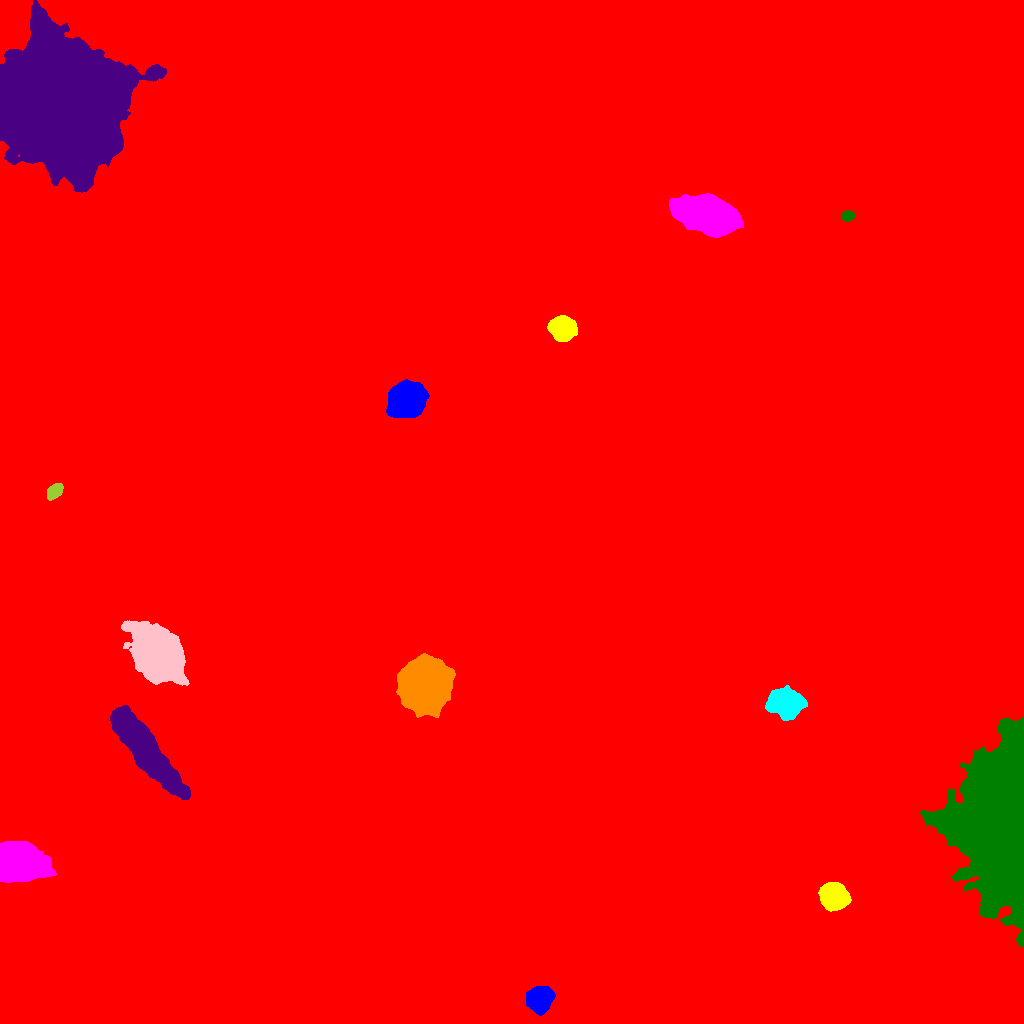

Data behind this chart, as committed beside it:
ID, X, Y, A, B, theta, total_flux, mu_max, mu_median, mu_mean, R_fwhm, R_e, R10, R90, x_start, x_end, y_start, y_end, area, greylevel
0, 534.8, 468.1, 316.8, 286, -0.461, 5382668, 228.0, 4.0, 5.416, 10.46, 245.5, 74.45, 428.6, 0, 1023, 0, 1023, 993785, 5.416
1, 539.8, 24.01, 5.906, 5.371, 0.7254, 15022, 60.0, 21.0, 23.18, 8.234, 7.203, 2.877, 11.55, 526, 555, 8, 37, 648, 48.18
2, 833.6, 127.1, 6.16, 5.88, -0.4592, 15121, 56.0, 18.0, 20.66, 8.311, 7.674, 3.038, 12.49, 818, 851, 112, 141, 732, 44.66
3, 17.61, 162.1, 10.44, 8.397, -0.1024, 64347, 116.0, 26.0, 34.65, 11.06, 11.24, 4.334, 19.09, 0, 56, 141, 182, 1857, 59.65
4, 1002, 200.4, 37.42, 17.75, 1.561, 338899, 123.0, 19.0, 28.66, 22.15, 27.32, 10.16, 47.61, 920, 1023, 77, 307, 11825, 52.66
5, 143.9, 274.6, 25.51, 6.052, -0.9113, 46462, 54.0, 16.0, 17.14, 12.09, 15.3, 5.614, 24.75, 110, 190, 224, 318, 2711, 41.14
6, 424.9, 341.1, 10.11, 9.879, 1.317, 141267, 230.0, 29.0, 51.69, 11.14, 11.71, 4.442, 21.68, 396, 455, 306, 370, 2733, 76.69
7, 784.5, 321.1, 7.601, 6.138, -0.1142, 14742, 45.0, 12.0, 15.07, 9.132, 8.519, 3.338, 14.01, 765, 807, 303, 338, 978, 42.07
8, 156, 370.5, 12.48, 10.35, -1.105, 69812, 97.0, 16.0, 23.96, 11.98, 13.37, 5.015, 23.57, 121, 189, 338, 403, 2914, 47.96
9, 55, 531.8, 4.082, 2.702, 0.7406, 2179, 24.0, 9.0, 9.815, 5.171, 4.297, 1.693, 6.723, 47, 63, 523, 540, 222, 35.82
10, 512.1, 512.8, 23.25, 18.94, 0.1218, 285414, 109.0, 28.0, 32.17, 22.88, 26.49, 9.901, 42.73, 449, 586, 465, 559, 8873, 56.17
11, 406.6, 624.2, 8.195, 7.01, 0.5413, 46105, 115.0, 26.0, 35.52, 9.657, 9.441, 3.7, 16, 386, 429, 606, 644, 1298, 59.52
12, 562.9, 694.6, 5.761, 5.02, -0.3647, 18633, 83.0, 25.0, 30.1, 7.632, 6.817, 2.706, 11.14, 547, 577, 682, 708, 619, 54.1
13, 705.3, 809.2, 13.85, 7.393, -0.2373, 95702, 137.0, 33.0, 41.92, 12.19, 12.67, 4.853, 21.28, 669, 743, 786, 830, 2283, 65.92
14, 847.7, 807.4, 2.68, 2.299, 0.0628, 1876, 40.0, 13.0, 14.66, 3.656, 3.192, 1.262, 5.078, 841, 854, 802, 813, 128, 41.66
15, 58.79, 923.1, 29.35, 26.11, -1.143, 732805, 179.0, 30.0, 43.18, 28.38, 32.71, 12.7, 57.57, 0, 166, 831, 1023, 16970, 66.18
